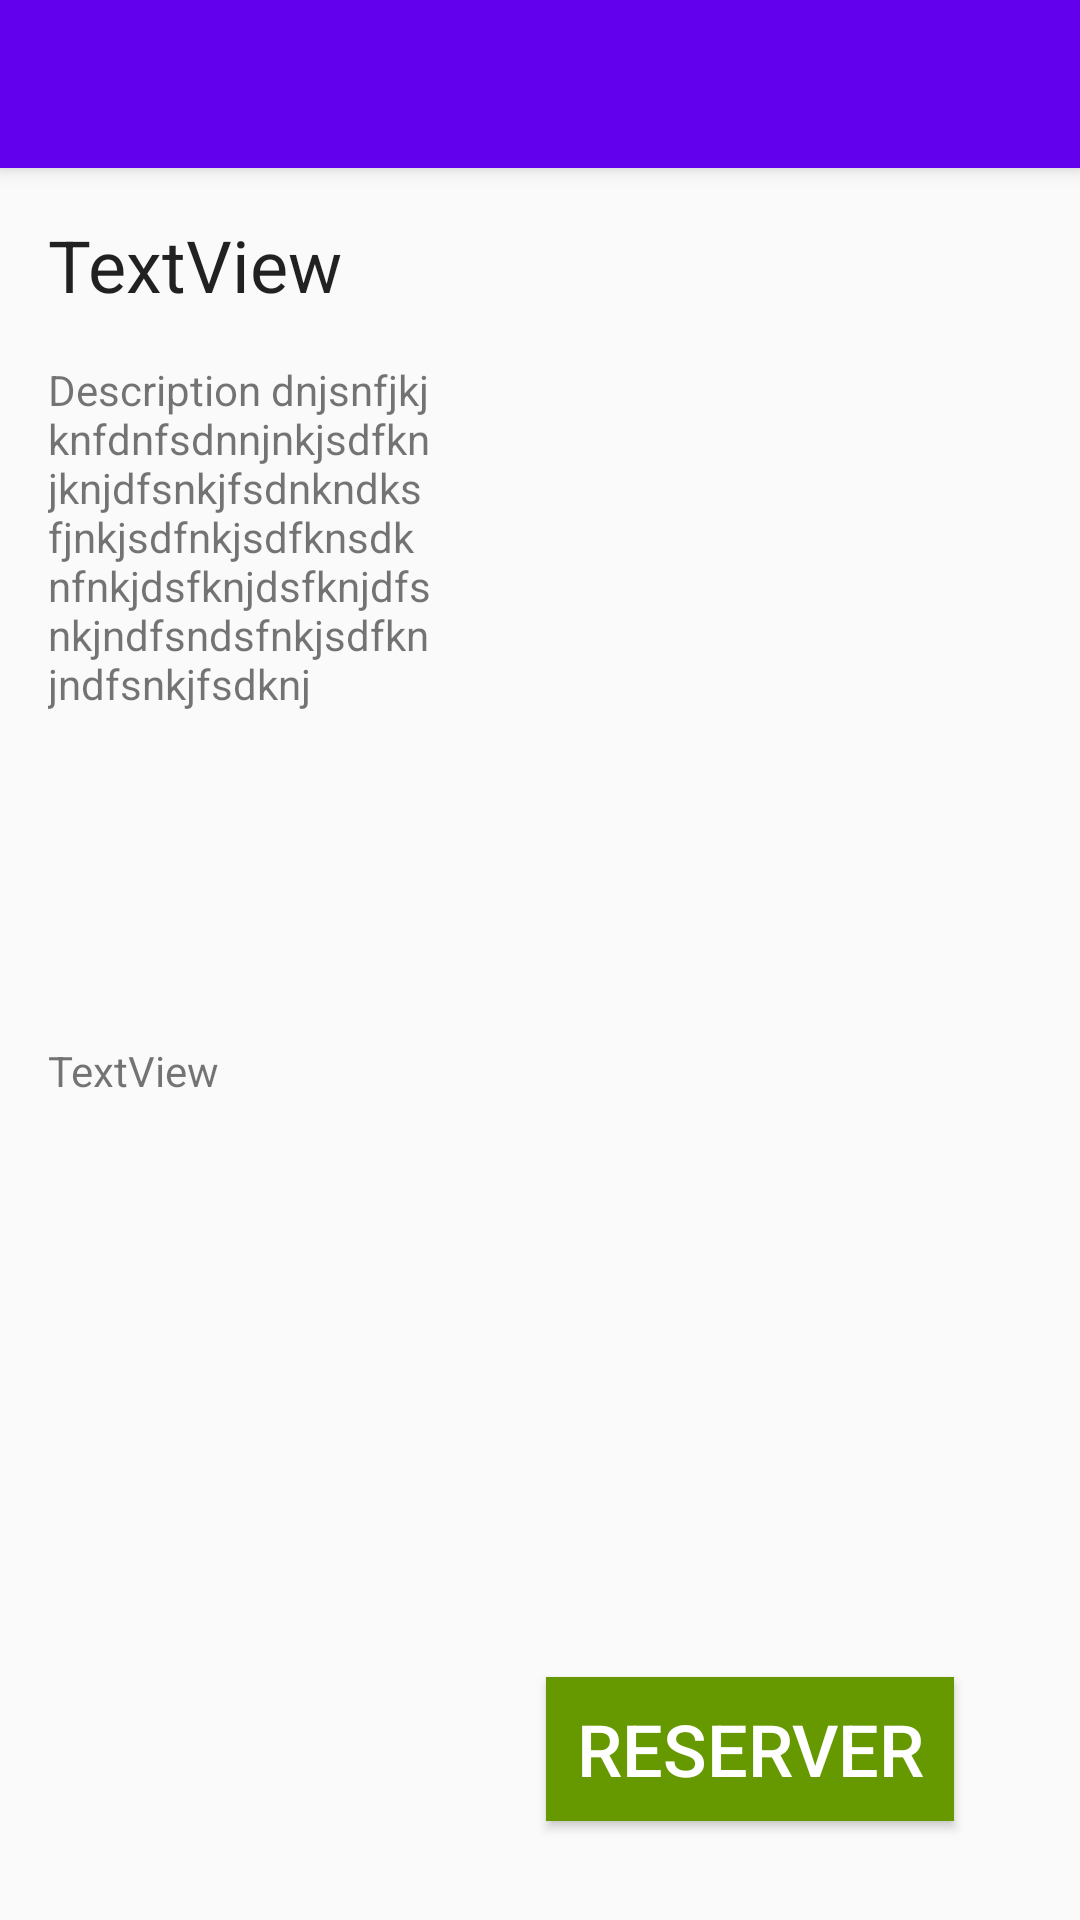

Produce the Android XML layout that renders to this screen, including the resource entries it uses.
<!-- AndroidManifest.xml: activity theme AppTheme.NoActionBar -->
<!-- res/layout/activity_detail_dish.xml -->
<?xml version="1.0" encoding="utf-8"?>
<android.support.design.widget.CoordinatorLayout xmlns:android="http://schemas.android.com/apk/res/android"
    xmlns:app="http://schemas.android.com/apk/res-auto"
    xmlns:tools="http://schemas.android.com/tools"
    android:layout_width="match_parent"
    android:layout_height="match_parent"
    android:fitsSystemWindows="true"
    tools:context="com.tims.pretims.DetailDishActivity">

    <android.support.design.widget.AppBarLayout
        android:layout_width="match_parent"
        android:layout_height="wrap_content"
        android:theme="@style/AppTheme.AppBarOverlay">

        <android.support.v7.widget.Toolbar
            android:id="@+id/toolbar"
            android:layout_width="match_parent"
            android:layout_height="?attr/actionBarSize"
            android:background="?attr/colorPrimary"
            app:popupTheme="@style/AppTheme.PopupOverlay" />

    </android.support.design.widget.AppBarLayout>

    <include layout="@layout/content_detail_dish" />

</android.support.design.widget.CoordinatorLayout>
<!-- res/layout/content_detail_dish.xml (included above) -->
<?xml version="1.0" encoding="utf-8"?>
<RelativeLayout xmlns:android="http://schemas.android.com/apk/res/android"
    xmlns:app="http://schemas.android.com/apk/res-auto"
    xmlns:tools="http://schemas.android.com/tools"
    android:id="@+id/content_detail_dish"
    android:layout_width="match_parent"
    android:layout_height="match_parent"
    android:paddingBottom="@dimen/activity_vertical_margin"
    android:paddingLeft="@dimen/activity_horizontal_margin"
    android:paddingRight="@dimen/activity_horizontal_margin"
    android:paddingTop="@dimen/activity_vertical_margin"
    app:layout_behavior="@string/appbar_scrolling_view_behavior"
    tools:context="com.tims.pretims.DetailDishActivity"
    tools:showIn="@layout/activity_detail_dish">

    <TextView
        android:text="TextView"
        android:layout_width="wrap_content"
        android:layout_height="wrap_content"
        android:id="@+id/nameDish_textView"
        android:layout_alignParentTop="true"
        android:layout_alignParentLeft="true"
        android:layout_alignParentStart="true"
        android:textAppearance="@style/TextAppearance.AppCompat.Subhead"
        android:textSize="24sp" />

    <ImageView
        android:id="@+id/imageDish_imageView"
        android:layout_width="200dp"
        android:layout_height="200dp"
        android:layout_marginTop="16dp"
        android:layout_below="@+id/nameDish_textView"
        android:layout_alignParentRight="true"
        android:layout_alignParentEnd="true"
        android:scaleType="fitXY" />

    <TextView
        android:text="Description dnjsnfjkjknfdnfsdnnjnkjsdfknjknjdfsnkjfsdnkndksfjnkjsdfnkjsdfknsdknfnkjdsfknjdsfknjdfsnkjndfsndsfnkjsdfknjndfsnkjfsdknj"
        android:layout_width="200dp"
        android:layout_height="wrap_content"
        android:id="@+id/compositionDish_textView"
        android:layout_weight="1"
        android:layout_alignTop="@+id/imageDish_imageView"
        android:layout_alignParentLeft="true"
        android:layout_alignParentStart="true"
        android:layout_alignBottom="@+id/imageDish_imageView"
        android:layout_toLeftOf="@+id/imageDish_imageView"
        android:layout_toStartOf="@+id/imageDish_imageView" />

    <TextView
        android:text="TextView"
        android:layout_width="match_parent"
        android:layout_height="wrap_content"
        android:layout_below="@+id/compositionDish_textView"
        android:layout_alignParentLeft="true"
        android:layout_alignParentStart="true"
        android:layout_marginTop="27dp"
        android:id="@+id/descriptionDish_textView"
        android:layout_alignParentRight="true"
        android:layout_alignParentEnd="true" />

    <Button
        android:text="RESERVER"
        android:layout_width="wrap_content"
        android:layout_marginBottom="17dp"
        android:id="@+id/reservation_button"
        android:layout_alignParentBottom="true"
        android:layout_alignParentRight="true"
        android:layout_alignParentEnd="true"
        android:layout_marginRight="26dp"
        android:layout_marginEnd="26dp"
        android:layout_height="wrap_content"
        style="@style/Widget.AppCompat.Button.Colored"
        android:background="@android:color/holo_green_dark"
        android:textSize="24sp"
        android:paddingRight="10dp"
        android:paddingLeft="10dp"
        android:onClick="sendReservation" />
</RelativeLayout>
<!-- resources referenced by this layout -->
<resources>
  <dimen name="activity_horizontal_margin">16dp</dimen>
  <dimen name="activity_vertical_margin">16dp</dimen>
  <style name="AppTheme.AppBarOverlay" parent="ThemeOverlay.AppCompat.Dark.ActionBar" />
  <style name="AppTheme.PopupOverlay" parent="ThemeOverlay.AppCompat.Light" />
  <style name="AppTheme.NoActionBar">
          <item name="windowActionBar">false</item>
          <item name="windowNoTitle">true</item>
      </style>
</resources>
